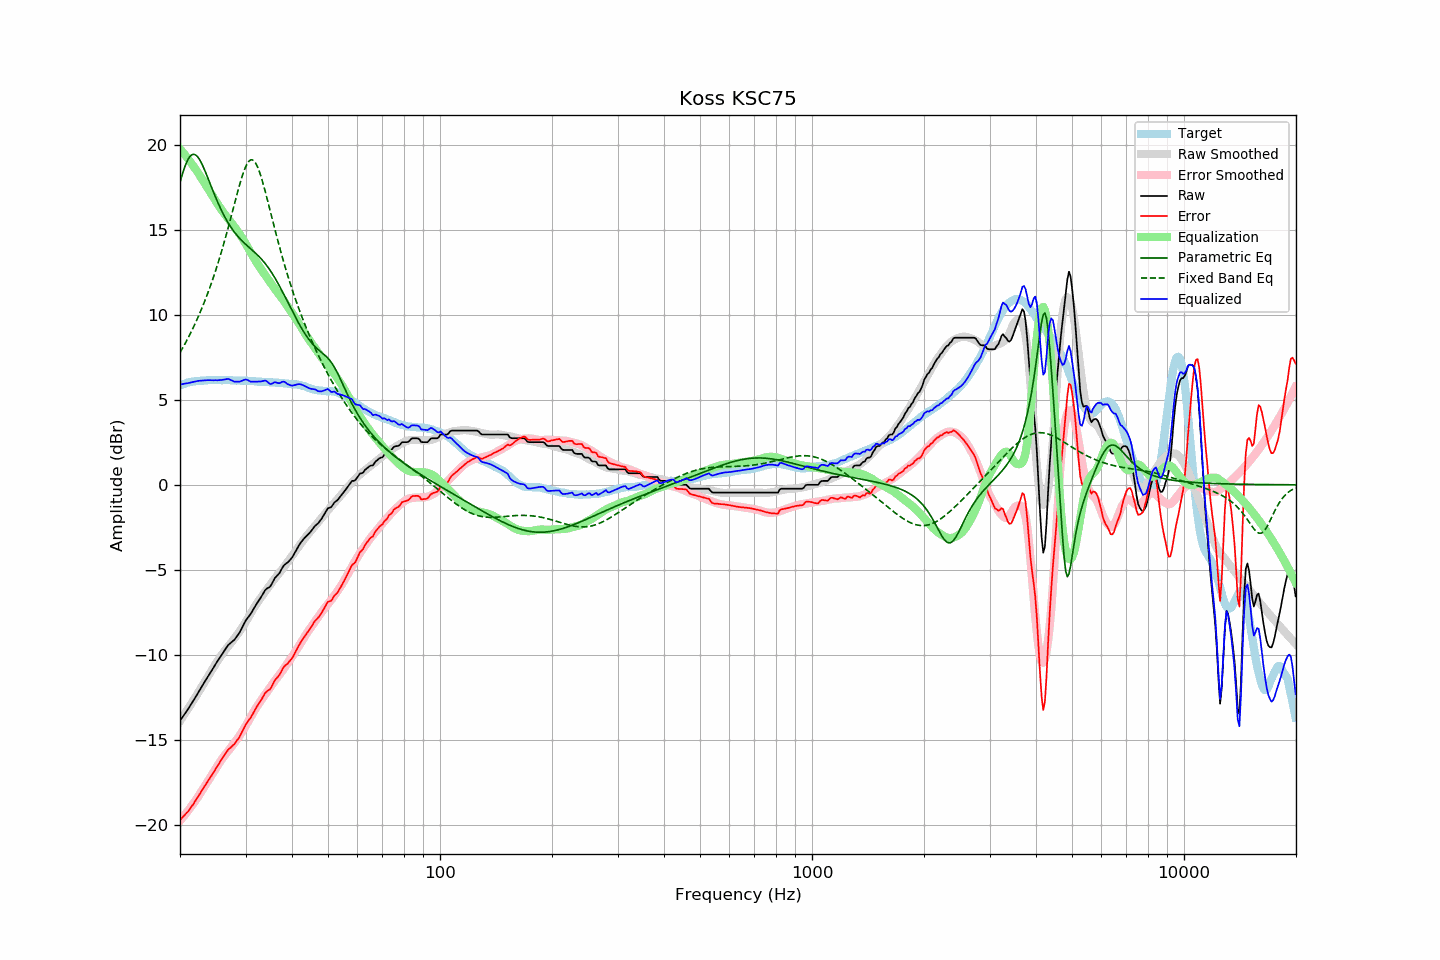

The file beside this chart, header and first rows:
frequency, raw, error, smoothed, error_smoothed, equalization, parametric_eq, fixed_band_eq, equalized_raw, equalized_smoothed, target
20.00, -13.89, -19.74, -13.91, -19.78, 19.78, 17.81, 7.78, 5.89, 5.87, 5.85
20.20, -13.75, -19.64, -13.77, -19.67, 19.67, 18.14, 7.94, 5.92, 5.90, 5.89
20.40, -13.62, -19.54, -13.62, -19.55, 19.55, 18.45, 8.11, 5.94, 5.93, 5.92
20.61, -13.48, -19.43, -13.48, -19.44, 19.44, 18.72, 8.28, 5.95, 5.96, 5.95
20.81, -13.34, -19.33, -13.33, -19.32, 19.32, 18.96, 8.46, 5.98, 5.98, 5.99
21.02, -13.21, -19.24, -13.19, -19.19, 19.19, 19.16, 8.64, 5.98, 6.01, 6.03
21.23, -13.06, -19.10, -13.04, -19.07, 19.07, 19.31, 8.82, 6.01, 6.03, 6.04
21.44, -12.91, -18.97, -12.89, -18.94, 18.94, 19.41, 9.01, 6.03, 6.05, 6.06
21.66, -12.76, -18.84, -12.74, -18.81, 18.81, 19.45, 9.21, 6.05, 6.07, 6.08
21.87, -12.61, -18.70, -12.59, -18.68, 18.68, 19.45, 9.41, 6.07, 6.08, 6.09
22.09, -12.45, -18.56, -12.44, -18.54, 18.54, 19.40, 9.61, 6.09, 6.10, 6.11
22.31, -12.29, -18.40, -12.29, -18.40, 18.40, 19.31, 9.82, 6.11, 6.11, 6.11
22.54, -12.13, -18.25, -12.13, -18.26, 18.26, 19.17, 10.04, 6.12, 6.12, 6.12
22.76, -11.97, -18.10, -11.98, -18.11, 18.11, 19.01, 10.26, 6.14, 6.13, 6.13
22.99, -11.81, -17.94, -11.82, -17.96, 17.96, 18.82, 10.49, 6.15, 6.14, 6.13
23.22, -11.65, -17.79, -11.66, -17.81, 17.81, 18.61, 10.72, 6.15, 6.15, 6.13
23.45, -11.50, -17.64, -11.50, -17.65, 17.65, 18.38, 10.96, 6.15, 6.15, 6.14
23.69, -11.34, -17.50, -11.35, -17.50, 17.50, 18.15, 11.21, 6.16, 6.16, 6.15
23.92, -11.19, -17.35, -11.19, -17.35, 17.35, 17.91, 11.47, 6.16, 6.16, 6.16
24.16, -11.04, -17.21, -11.04, -17.20, 17.20, 17.67, 11.73, 6.16, 6.16, 6.17
24.40, -10.89, -17.07, -10.88, -17.05, 17.05, 17.43, 12.00, 6.16, 6.16, 6.18
24.65, -10.74, -16.91, -10.73, -16.89, 16.89, 17.19, 12.28, 6.15, 6.17, 6.17
24.89, -10.58, -16.75, -10.57, -16.74, 16.74, 16.96, 12.56, 6.16, 6.17, 6.17
25.14, -10.44, -16.61, -10.42, -16.59, 16.59, 16.73, 12.86, 6.15, 6.17, 6.17
25.39, -10.29, -16.45, -10.27, -16.44, 16.44, 16.52, 13.16, 6.16, 6.17, 6.17
25.65, -10.14, -16.31, -10.13, -16.30, 16.30, 16.31, 13.47, 6.16, 6.17, 6.17
25.91, -9.99, -16.15, -10.00, -16.17, 16.17, 16.11, 13.79, 6.17, 6.17, 6.15
26.16, -9.85, -16.01, -9.87, -16.04, 16.04, 15.92, 14.12, 6.19, 6.17, 6.16
26.43, -9.71, -15.87, -9.75, -15.91, 15.91, 15.74, 14.45, 6.20, 6.16, 6.16
26.69, -9.57, -15.73, -9.63, -15.79, 15.79, 15.57, 14.79, 6.22, 6.16, 6.16
26.96, -9.43, -15.59, -9.52, -15.67, 15.67, 15.41, 15.14, 6.24, 6.16, 6.16
27.23, -9.35, -15.51, -9.40, -15.55, 15.55, 15.26, 15.50, 6.20, 6.15, 6.16
27.50, -9.27, -15.43, -9.27, -15.43, 15.43, 15.12, 15.86, 6.16, 6.15, 6.16
27.77, -9.19, -15.33, -9.15, -15.30, 15.30, 14.98, 16.22, 6.11, 6.15, 6.15
28.05, -9.11, -15.25, -9.03, -15.17, 15.17, 14.86, 16.58, 6.06, 6.15, 6.14
28.33, -8.97, -15.10, -8.90, -15.04, 15.04, 14.74, 16.94, 6.07, 6.14, 6.13
28.62, -8.84, -14.98, -8.77, -14.91, 14.91, 14.63, 17.30, 6.07, 6.14, 6.14
28.90, -8.71, -14.85, -8.64, -14.78, 14.78, 14.52, 17.64, 6.07, 6.14, 6.14
29.19, -8.53, -14.66, -8.50, -14.63, 14.63, 14.42, 17.96, 6.10, 6.13, 6.13
29.48, -8.34, -14.47, -8.35, -14.49, 14.49, 14.32, 18.26, 6.15, 6.13, 6.14
29.78, -8.15, -14.28, -8.21, -14.33, 14.33, 14.23, 18.53, 6.18, 6.13, 6.13
30.08, -7.97, -14.10, -8.05, -14.18, 14.18, 14.14, 18.76, 6.20, 6.12, 6.13
30.38, -7.84, -13.96, -7.90, -14.01, 14.01, 14.06, 18.94, 6.17, 6.12, 6.12
30.68, -7.72, -13.84, -7.73, -13.84, 13.84, 13.97, 19.06, 6.12, 6.11, 6.12
30.99, -7.60, -13.71, -7.57, -13.67, 13.67, 13.89, 19.13, 6.07, 6.11, 6.10
31.30, -7.43, -13.53, -7.40, -13.50, 13.50, 13.81, 19.13, 6.07, 6.10, 6.10
31.61, -7.27, -13.37, -7.24, -13.34, 13.34, 13.72, 19.07, 6.07, 6.10, 6.10
31.93, -7.11, -13.20, -7.10, -13.19, 13.19, 13.64, 18.95, 6.07, 6.09, 6.09
32.24, -6.96, -13.03, -6.96, -13.04, 13.04, 13.55, 18.77, 6.08, 6.08, 6.07
32.57, -6.82, -12.89, -6.82, -12.90, 12.90, 13.45, 18.54, 6.08, 6.08, 6.07
32.89, -6.68, -12.75, -6.68, -12.76, 12.76, 13.35, 18.27, 6.08, 6.07, 6.07
33.22, -6.52, -12.58, -6.55, -12.62, 12.62, 13.25, 17.96, 6.10, 6.07, 6.07
33.55, -6.36, -12.42, -6.42, -12.48, 12.48, 13.14, 17.63, 6.12, 6.06, 6.06
33.89, -6.20, -12.26, -6.29, -12.34, 12.34, 13.03, 17.28, 6.14, 6.05, 6.06
34.23, -6.11, -12.17, -6.16, -12.21, 12.21, 12.90, 16.92, 6.10, 6.05, 6.06
34.57, -6.06, -12.10, -6.03, -12.07, 12.07, 12.77, 16.55, 6.01, 6.04, 6.04
34.92, -6.00, -12.04, -5.90, -11.93, 11.93, 12.64, 16.17, 5.93, 6.04, 6.04
35.27, -5.85, -11.89, -5.77, -11.80, 11.80, 12.49, 15.79, 5.95, 6.03, 6.03
35.62, -5.67, -11.69, -5.64, -11.67, 11.67, 12.34, 15.42, 6.00, 6.03, 6.02
35.97, -5.49, -11.51, -5.52, -11.53, 11.53, 12.19, 15.05, 6.05, 6.02, 6.02
... 635 more rows
